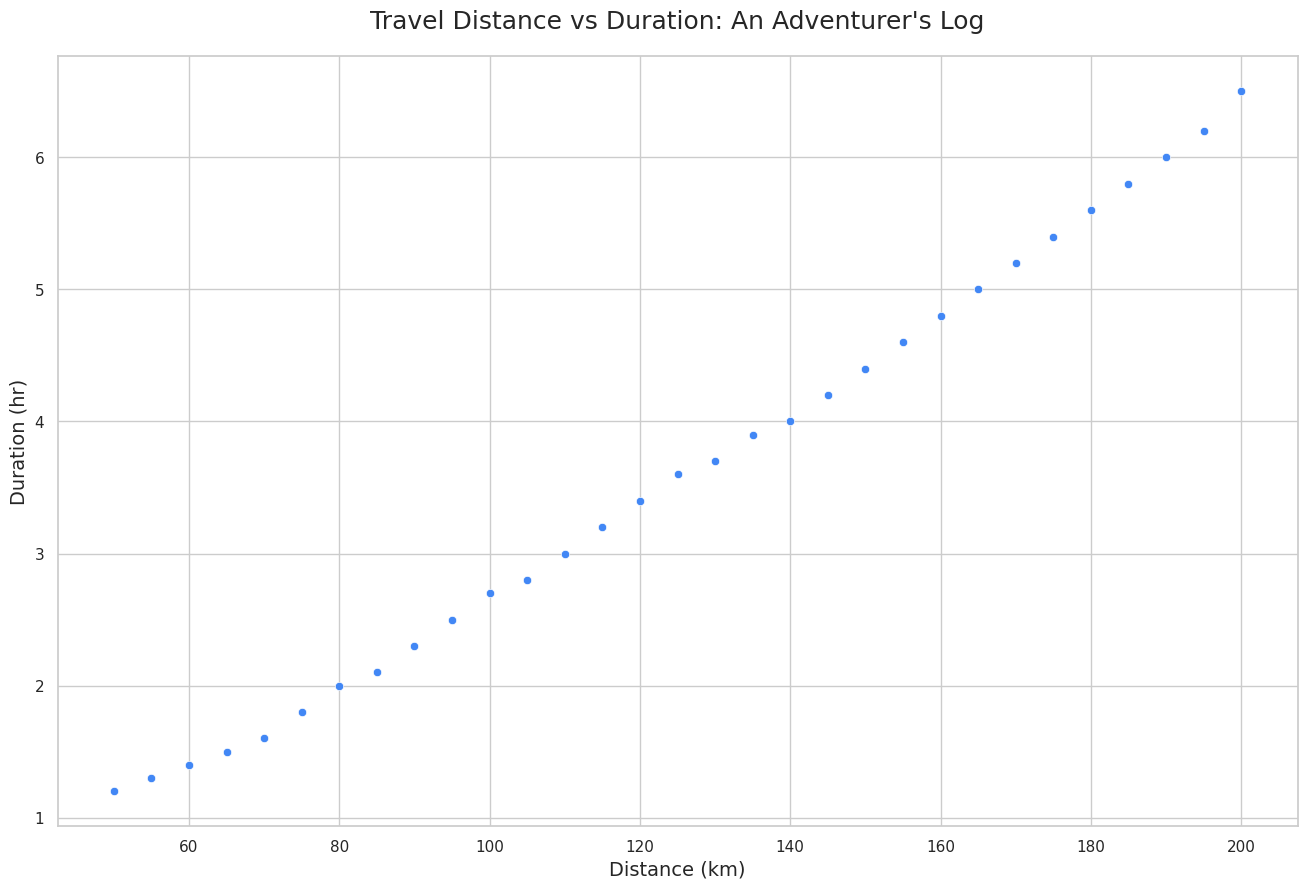

Generate this figure with matplotlib:

import pandas as pd
import seaborn as sns
import matplotlib.pyplot as plt

# Define the data
data = {
    'Distance_km': [50, 55, 60, 65, 70, 75, 80, 85, 90, 95, 100, 105, 110, 115, 120, 125, 130, 135, 140, 145, 150, 155, 160, 165, 170, 175, 180, 185, 190, 195, 200],
    'Duration_hr': [1.2, 1.3, 1.4, 1.5, 1.6, 1.8, 2.0, 2.1, 2.3, 2.5, 2.7, 2.8, 3.0, 3.2, 3.4, 3.6, 3.7, 3.9, 4.0, 4.2, 4.4, 4.6, 4.8, 5.0, 5.2, 5.4, 5.6, 5.8, 6.0, 6.2, 6.5]
}

# Convert data to a DataFrame
df = pd.DataFrame(data)

# Set the aesthetic style of the plots
sns.set_theme(style="whitegrid")

# Create the scatterplot with custom figure size (width & height)
plt.figure(figsize=(16, 10))

# Plot the scatterplot with a specific color scheme
sns.scatterplot(x='Distance_km', y='Duration_hr', data=df, color="#4287f5")

# Set title and labels for axes
plt.title('Travel Distance vs Duration: An Adventurer\'s Log', fontsize=18, pad=20)
plt.xlabel('Distance (km)', fontsize=14)
plt.ylabel('Duration (hr)', fontsize=14)

# Show the plot
plt.show()
